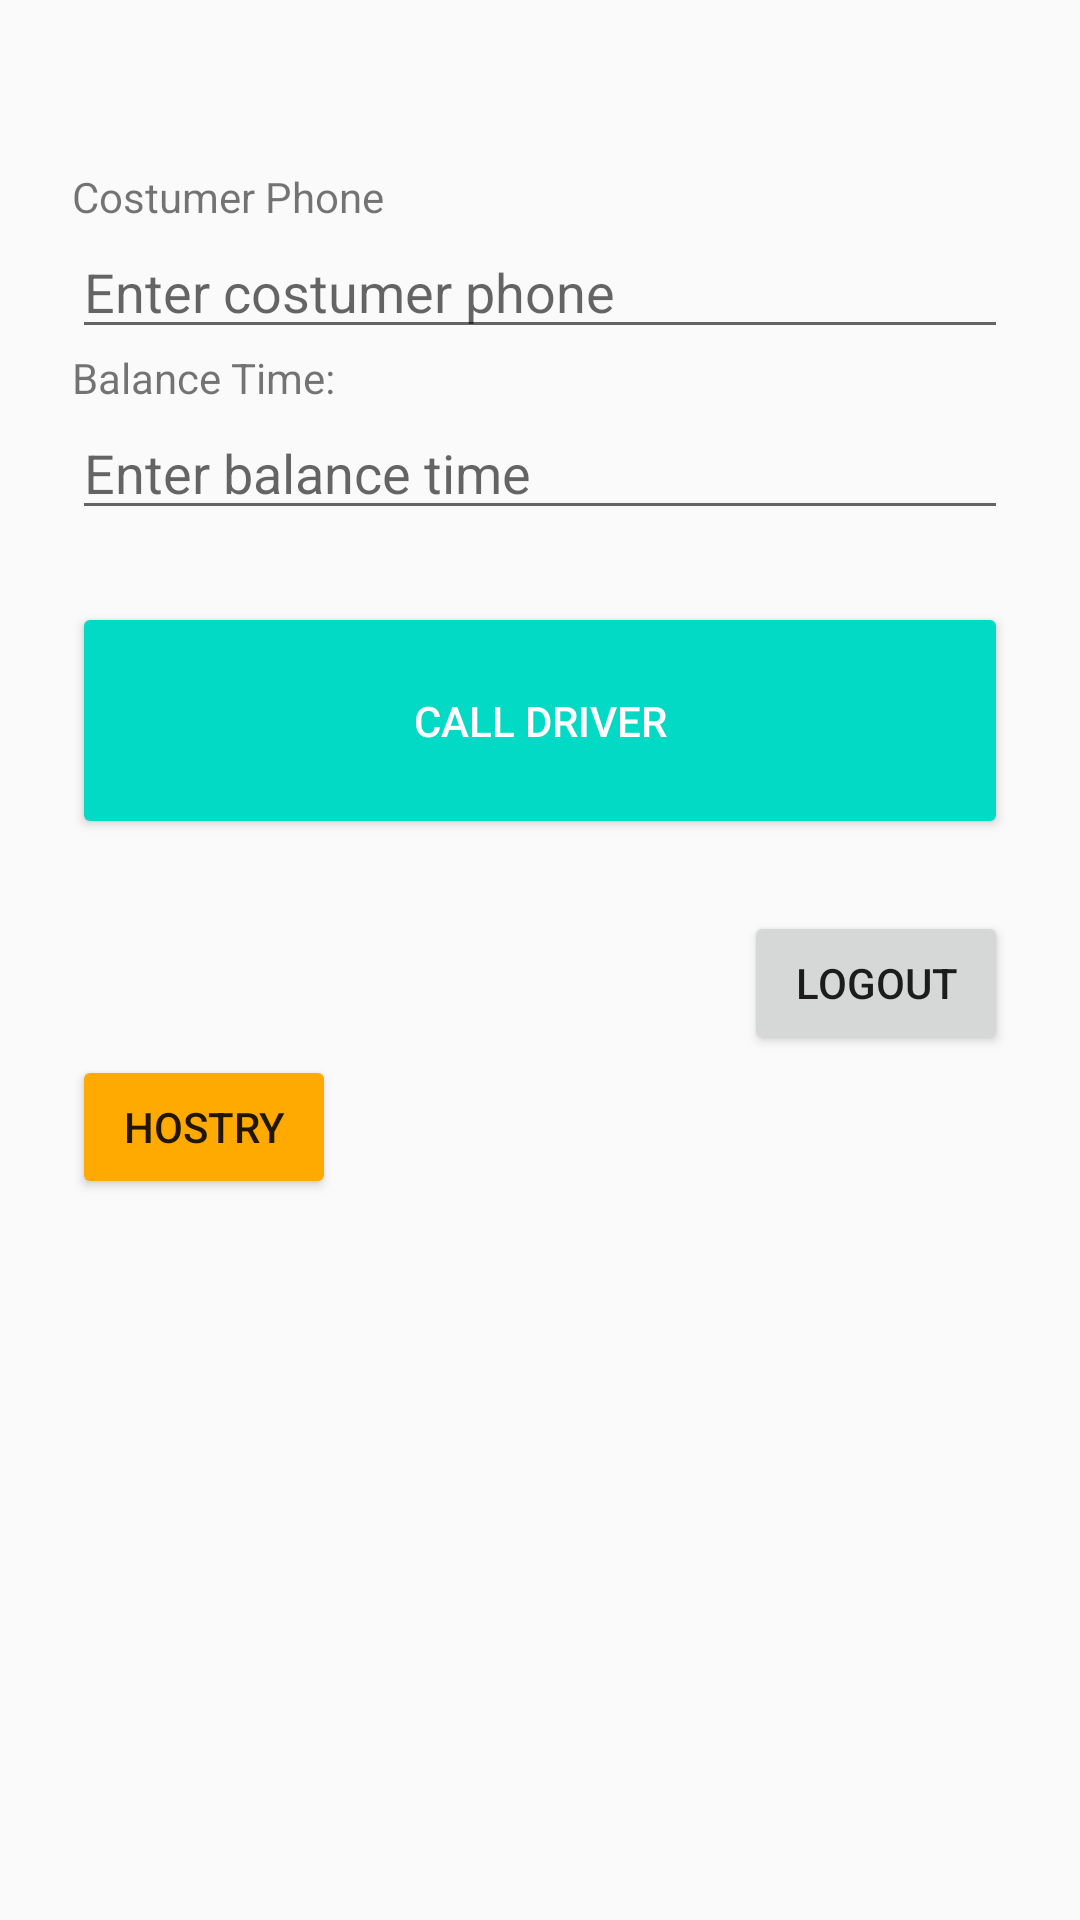

Android layout source for this screen:
<!-- AndroidManifest.xml: application theme AppTheme -->
<!-- res/layout/admin_home.xml -->
<?xml version="1.0" encoding="utf-8"?>
<ScrollView xmlns:android="http://schemas.android.com/apk/res/android"
    android:layout_width="match_parent"
    android:layout_height="match_parent">

    <LinearLayout
        android:layout_width="match_parent"
        android:layout_height="wrap_content"
        android:orientation="vertical"
        android:paddingLeft="24dp"
        android:paddingRight="24dp"
        android:paddingTop="56dp">

        <TextView
            android:layout_width="match_parent"
            android:layout_height="match_parent"
            android:text="Costumer Phone" />

        <EditText
            android:id="@+id/customerPhone"
            android:layout_width="match_parent"
            android:layout_height="match_parent"
            android:hint="Enter costumer phone" />

        <TextView
            android:layout_width="match_parent"
            android:layout_height="match_parent"
            android:text="Balance Time:" />

        <EditText
            android:id="@+id/balanceTime"
            android:layout_width="match_parent"
            android:layout_height="match_parent"
            android:hint="Enter balance time" />

        <Button
            android:id="@+id/callDriver"
            android:layout_width="fill_parent"
            android:layout_height="wrap_content"
            android:layout_marginBottom="24dp"
            android:layout_marginTop="24dp"
            style="@style/Widget.AppCompat.Button.Colored"
            android:theme="@style/CallDriver.Button"
            android:textColor="@android:color/white"
            android:padding="30dp"
            android:text="CALL DRIVER" />

        <Button
            android:id="@+id/logout"
            android:layout_width="wrap_content"
            android:layout_height="wrap_content"
            android:layout_gravity="right"
            android:text="LOGOUT" />

        <Button
            android:id="@+id/hostry"
            android:layout_width="wrap_content"
            android:layout_height="wrap_content"
            android:layout_gravity="left"
            android:backgroundTint="#ffaa00"
            android:text="HOSTRY" />
    </LinearLayout>

</ScrollView>
<!-- resources referenced by this layout -->
<resources>
  <style name="CallDriver.Button" parent="ThemeOverlay.AppCompat">
      </style>
  <style name="AppTheme" parent="Theme.AppCompat.Light.DarkActionBar">
          
          <item name="colorPrimary">@color/colorPrimary</item>
          <item name="colorPrimaryDark">@color/colorPrimaryDark</item>
          <item name="colorAccent">@color/colorAccent</item>
      </style>
  <!-- not gathered from this repository: default colours our renderer supplied (Android Studio template values) -->
  <color name="colorPrimary">#FF6200EE</color>
  <color name="colorPrimaryDark">#FF3700B3</color>
  <color name="colorAccent">#FF03DAC5</color>
</resources>
